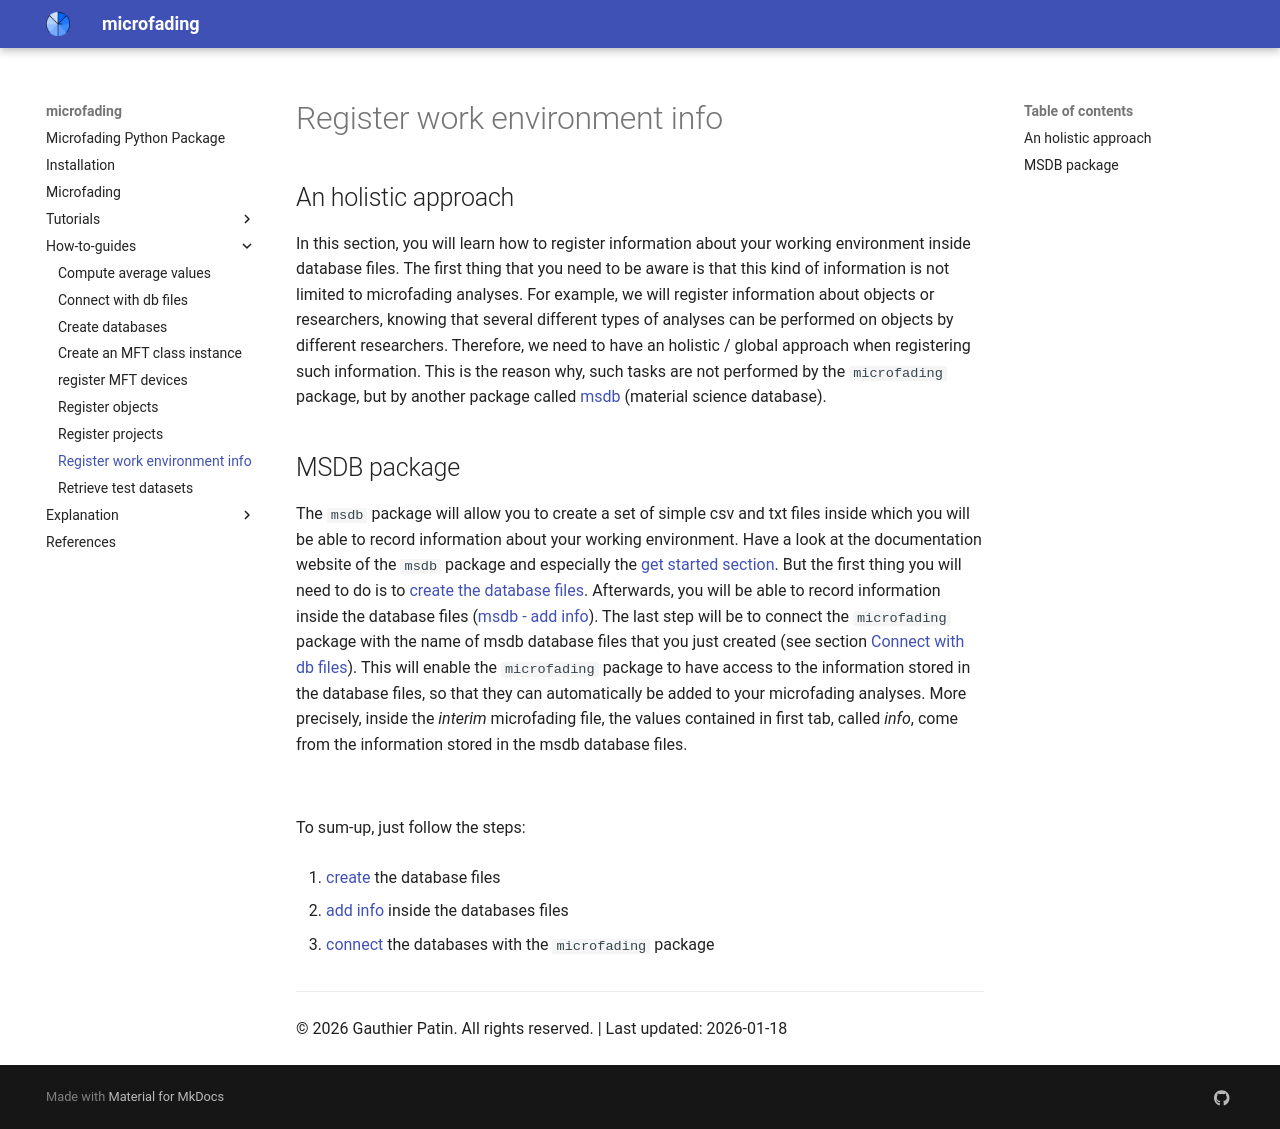

repository: g-patin/microfading · page: register-work-environment-info/index.html · generator: mkdocs


## An holistic approach

In this section, you will learn how to register information about your working environment inside database files. The first thing that you need to be aware is that this kind of information is not limited to microfading analyses. For example, we will register information about objects or researchers, knowing that several different types of analyses can be performed on objects by different researchers. Therefore, we need to have an holistic / global approach when registering such information. This is the reason why, such tasks are not performed by the `microfading` package, but by another package called [msdb](https://g-patin.github.io/msdb/) (material science database).


## MSDB package

The `msdb` package will allow you to create a set of simple csv and txt files inside which you will be able to record information about your working environment. Have a look at the documentation website of the `msdb` package and especially the [get started section](https://g-patin.github.io/msdb/get-started/). But the first thing you will need to do is to [create the database files](https://g-patin.github.io/msdb/create-databases/). Afterwards, you will be able to record information inside the database files ([msdb - add info](https://g-patin.github.io/msdb/databases-usage/)). The last step will be to connect the `microfading` package with the name of msdb database files that you just created (see section [Connect with db files](https://g-patin.github.io/microfading/connection-db-files/)). This will enable the `microfading` package to have access to the information stored in the database files, so that they can automatically be added to your microfading analyses. More precisely, inside the *interim* microfading file, the values contained in first tab, called *info*, come from the information stored in the msdb database files. 

&nbsp;

To sum-up, just follow the steps:

1. [create](https://g-patin.github.io/msdb/create-databases/) the database files

2. [add info](https://g-patin.github.io/msdb/databases-usage/) inside the databases files

3. [connect](https://g-patin.github.io/microfading/connection-db-files/) the databases with the `microfading` package

---

© 2026 Gauthier Patin. All rights reserved. | Last updated: 2026-01-18
